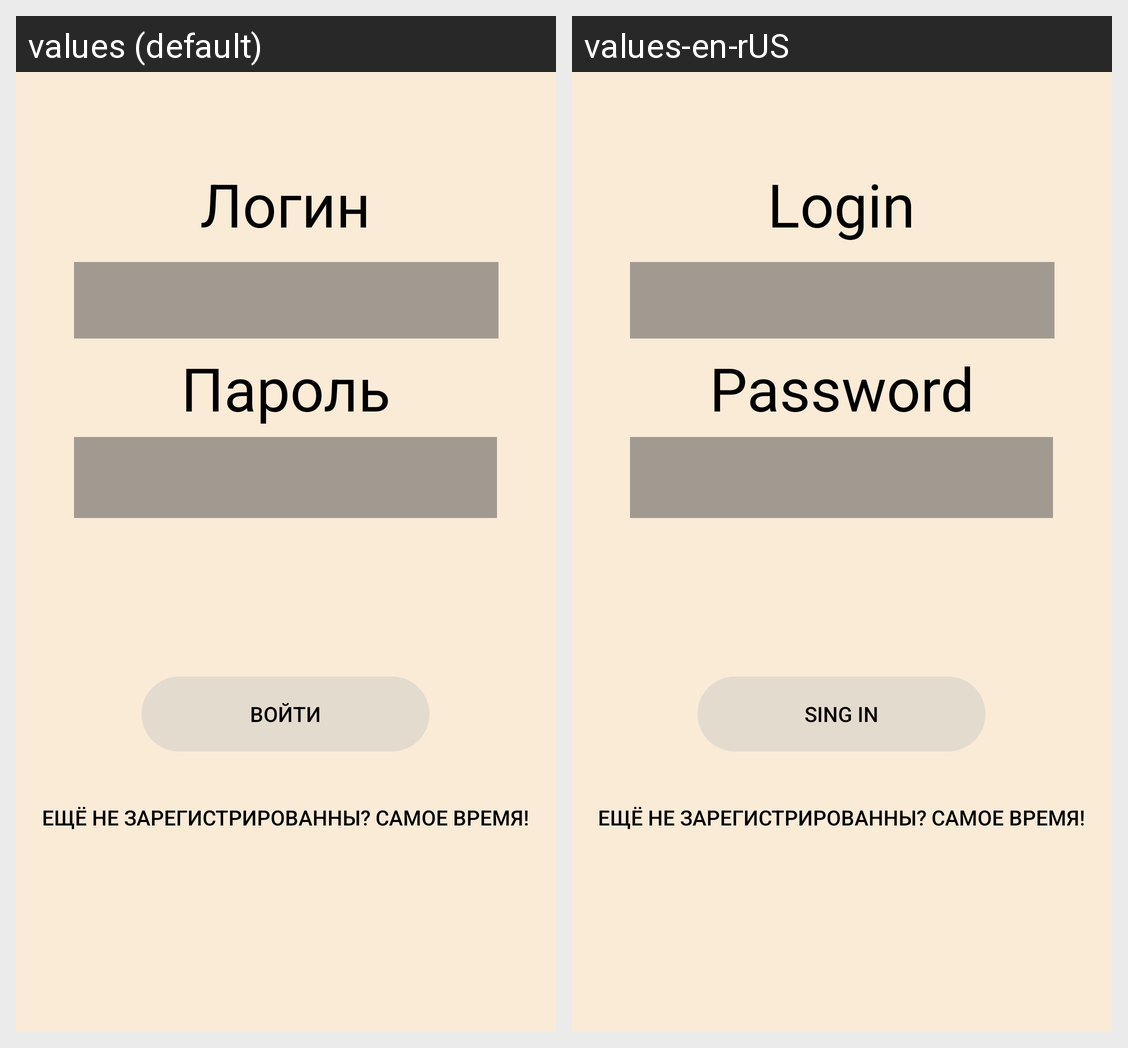

Translations of the strings shown on this Android screen, per locale in the grid:
Android screen res/layout/activity_main.xml rendered under 2 locales, left to right: values (default), values-en-rUS. Device: Nexus 5 (rendered at 1080×1920; each locale shown at half size, 540×960, under a caption strip naming it); theme Theme.Light.
Strings drawn on this screen, with the default value and each locale's value (text and hints the layout hard-codes, and strings that could not be matched under every locale, appear in the picture but are not listed):

btn_LogIn
  values: Войти
  values-en-rUS: Sing In

btn_Registration
  values: Ещё не зарегистрированны? Самое время!
  values-en-rUS: Ещё не зарегистрированны? Самое время!

TextBlock_LogIn
  values: Логин
  values-en-rUS: Login

TextBlock_Password
  values: Пароль
  values-en-rUS: Password
